Image classification data set "split" (dalayne95/harmful-algal-bloom-detection on GitHub). Class labels (2): algae, not algae.

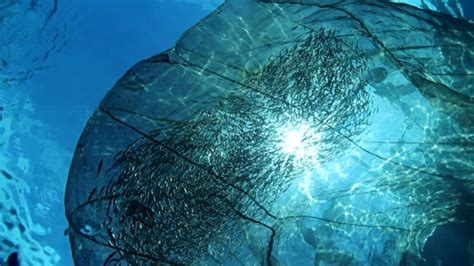
Label: not algae

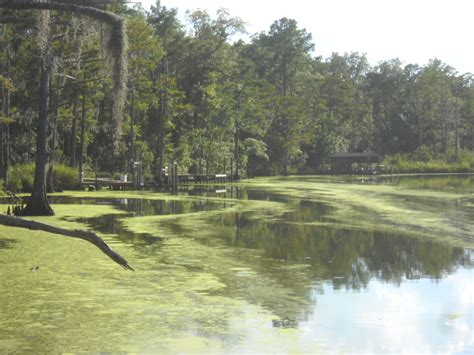
Label: algae

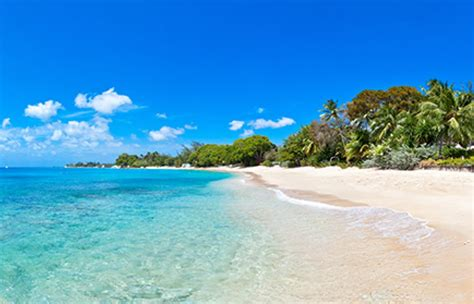
Label: not algae

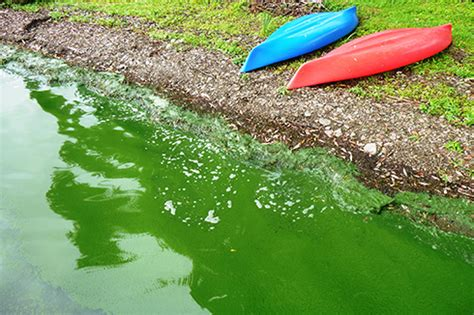
Label: algae

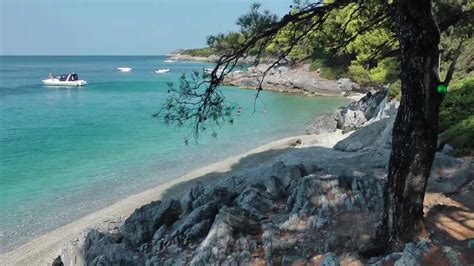
Label: not algae

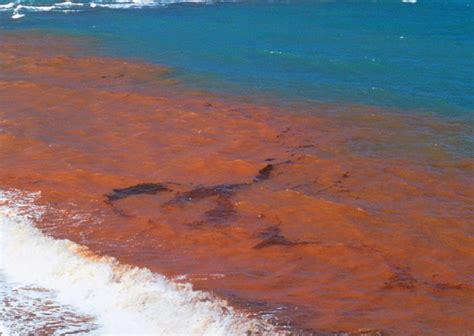
Label: algae
